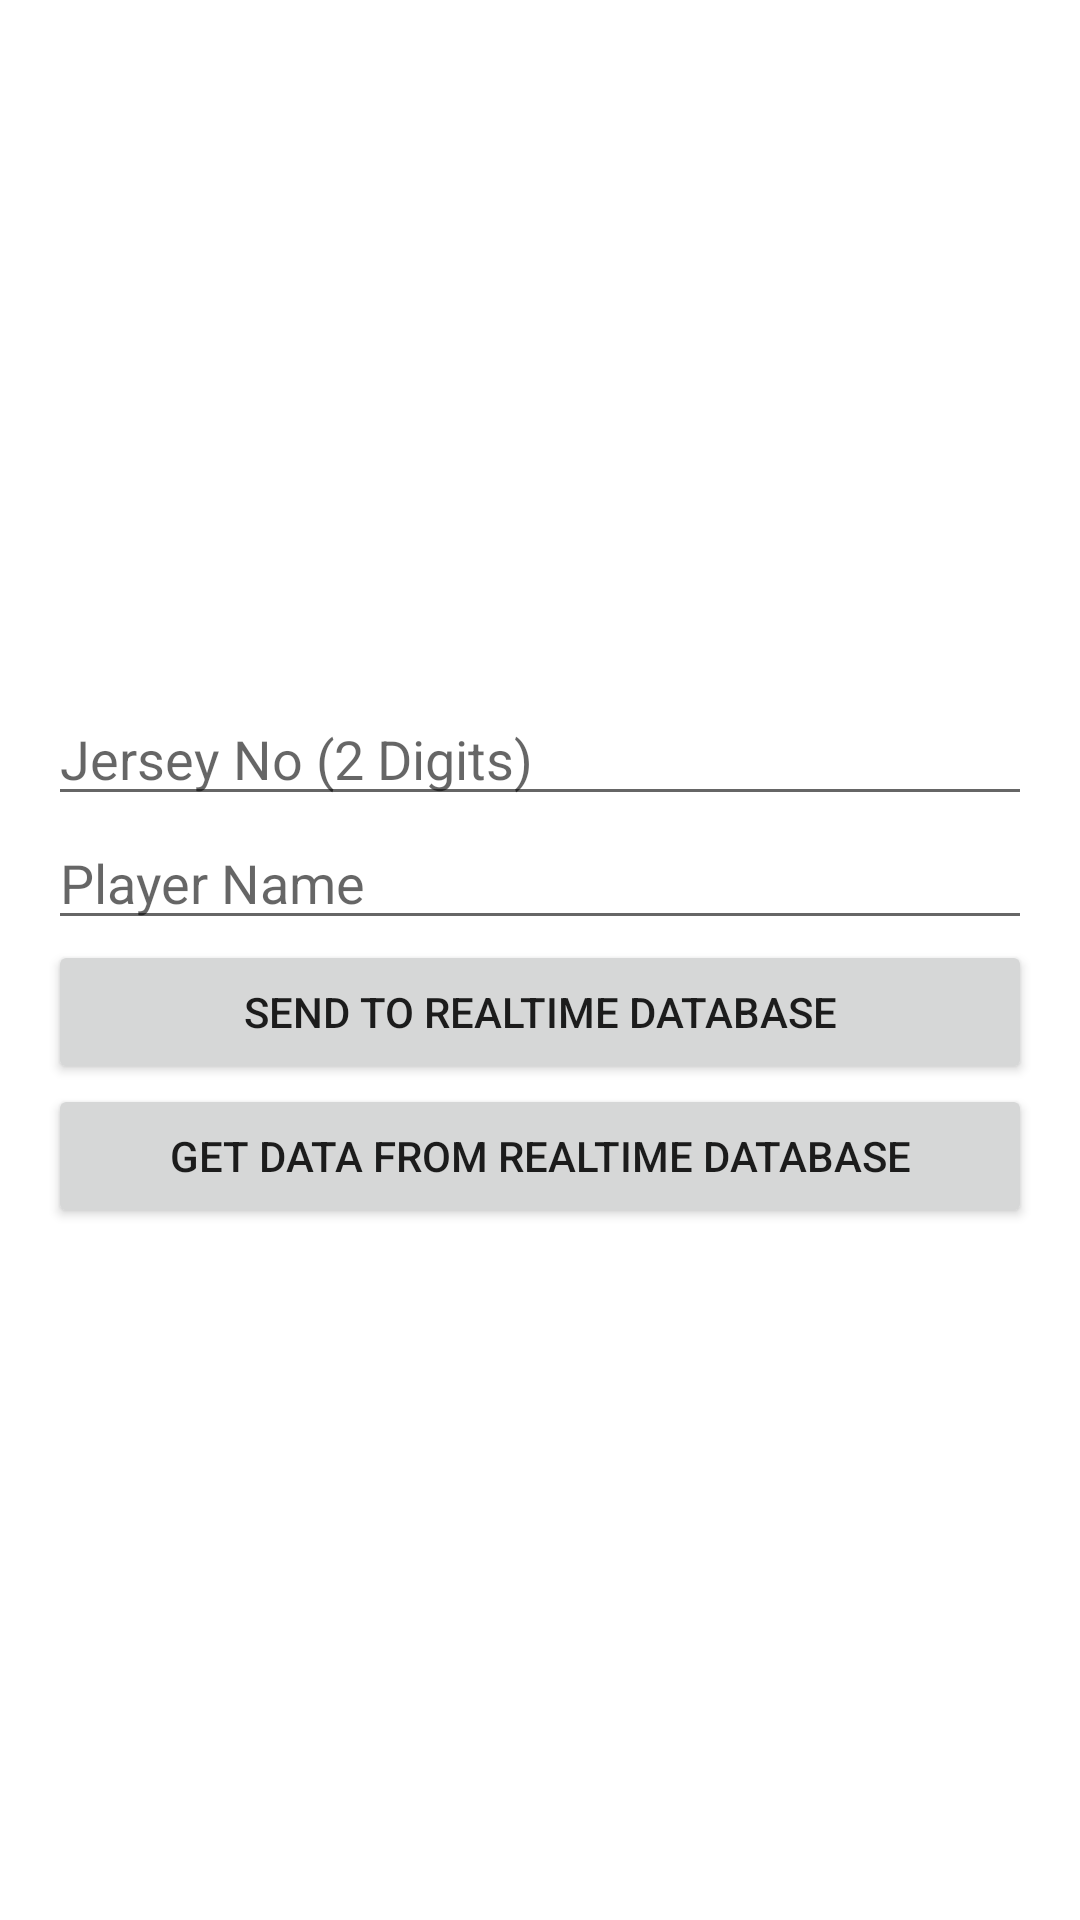

Here is an Android app screen rendered from its layout file. Give the layout XML and the strings, colors and styles it references.
<!-- AndroidManifest.xml: application theme Theme.E_Learniverse_Android -->
<!-- res/layout/activity_real_time_database_tutorial.xml -->
<?xml version="1.0" encoding="utf-8"?>
<LinearLayout xmlns:android="http://schemas.android.com/apk/res/android"
    xmlns:tools="http://schemas.android.com/tools"
    android:layout_width="match_parent"
    android:layout_height="match_parent"
    tools:context=".realtime_database.RealTimeDatabaseTutorialActivity">

    <LinearLayout
        android:layout_width="match_parent"
        android:layout_height="wrap_content"
        android:layout_gravity="center_vertical"
        android:gravity="center"
        android:orientation="vertical"
        android:padding="16dp">

        <EditText
            android:id="@+id/jerseyNoId"
            android:layout_width="match_parent"
            android:layout_height="wrap_content"
            android:hint="Jersey No (2 Digits)"
            android:inputType="number"
            android:maxLength="2" />

        <EditText
            android:id="@+id/playerNameId"
            android:layout_width="match_parent"
            android:layout_height="wrap_content"
            android:hint="Player Name"
            android:inputType="text" />

        <Button
            android:id="@+id/btnSendToRealTimeDatabase"
            android:layout_width="match_parent"
            android:layout_height="wrap_content"
            android:text="Send To RealTime Database" />

        <Button
            android:id="@+id/btnGetDataFromRealTimeDatabase"
            android:layout_width="match_parent"
            android:layout_height="wrap_content"
            android:text="Get Data From RealTime Database" />

    </LinearLayout>

</LinearLayout>
<!-- resources referenced by this layout -->
<resources>
  <style name="Theme.E_Learniverse_Android" parent="Theme.MaterialComponents.DayNight.DarkActionBar">
          
          <item name="colorPrimary">@color/purple_500</item>
          <item name="colorPrimaryVariant">@color/purple_700</item>
          <item name="colorOnPrimary">@color/white</item>
          
          <item name="colorSecondary">@color/teal_200</item>
          <item name="colorSecondaryVariant">@color/teal_700</item>
          <item name="colorOnSecondary">@color/black</item>
          
          <item name="android:statusBarColor" tools:targetApi="l">?attr/colorPrimaryVariant</item>
          
      </style>
  <!-- not gathered from this repository: default colours our renderer supplied (Android Studio template values) -->
  <color name="purple_500">#FF6200EE</color>
  <color name="purple_700">#FF3700B3</color>
  <color name="teal_200">#FF03DAC5</color>
  <color name="teal_700">#FF018786</color>
  <color name="black">#FF000000</color>
  <color name="white">#FFFFFFFF</color>
</resources>
